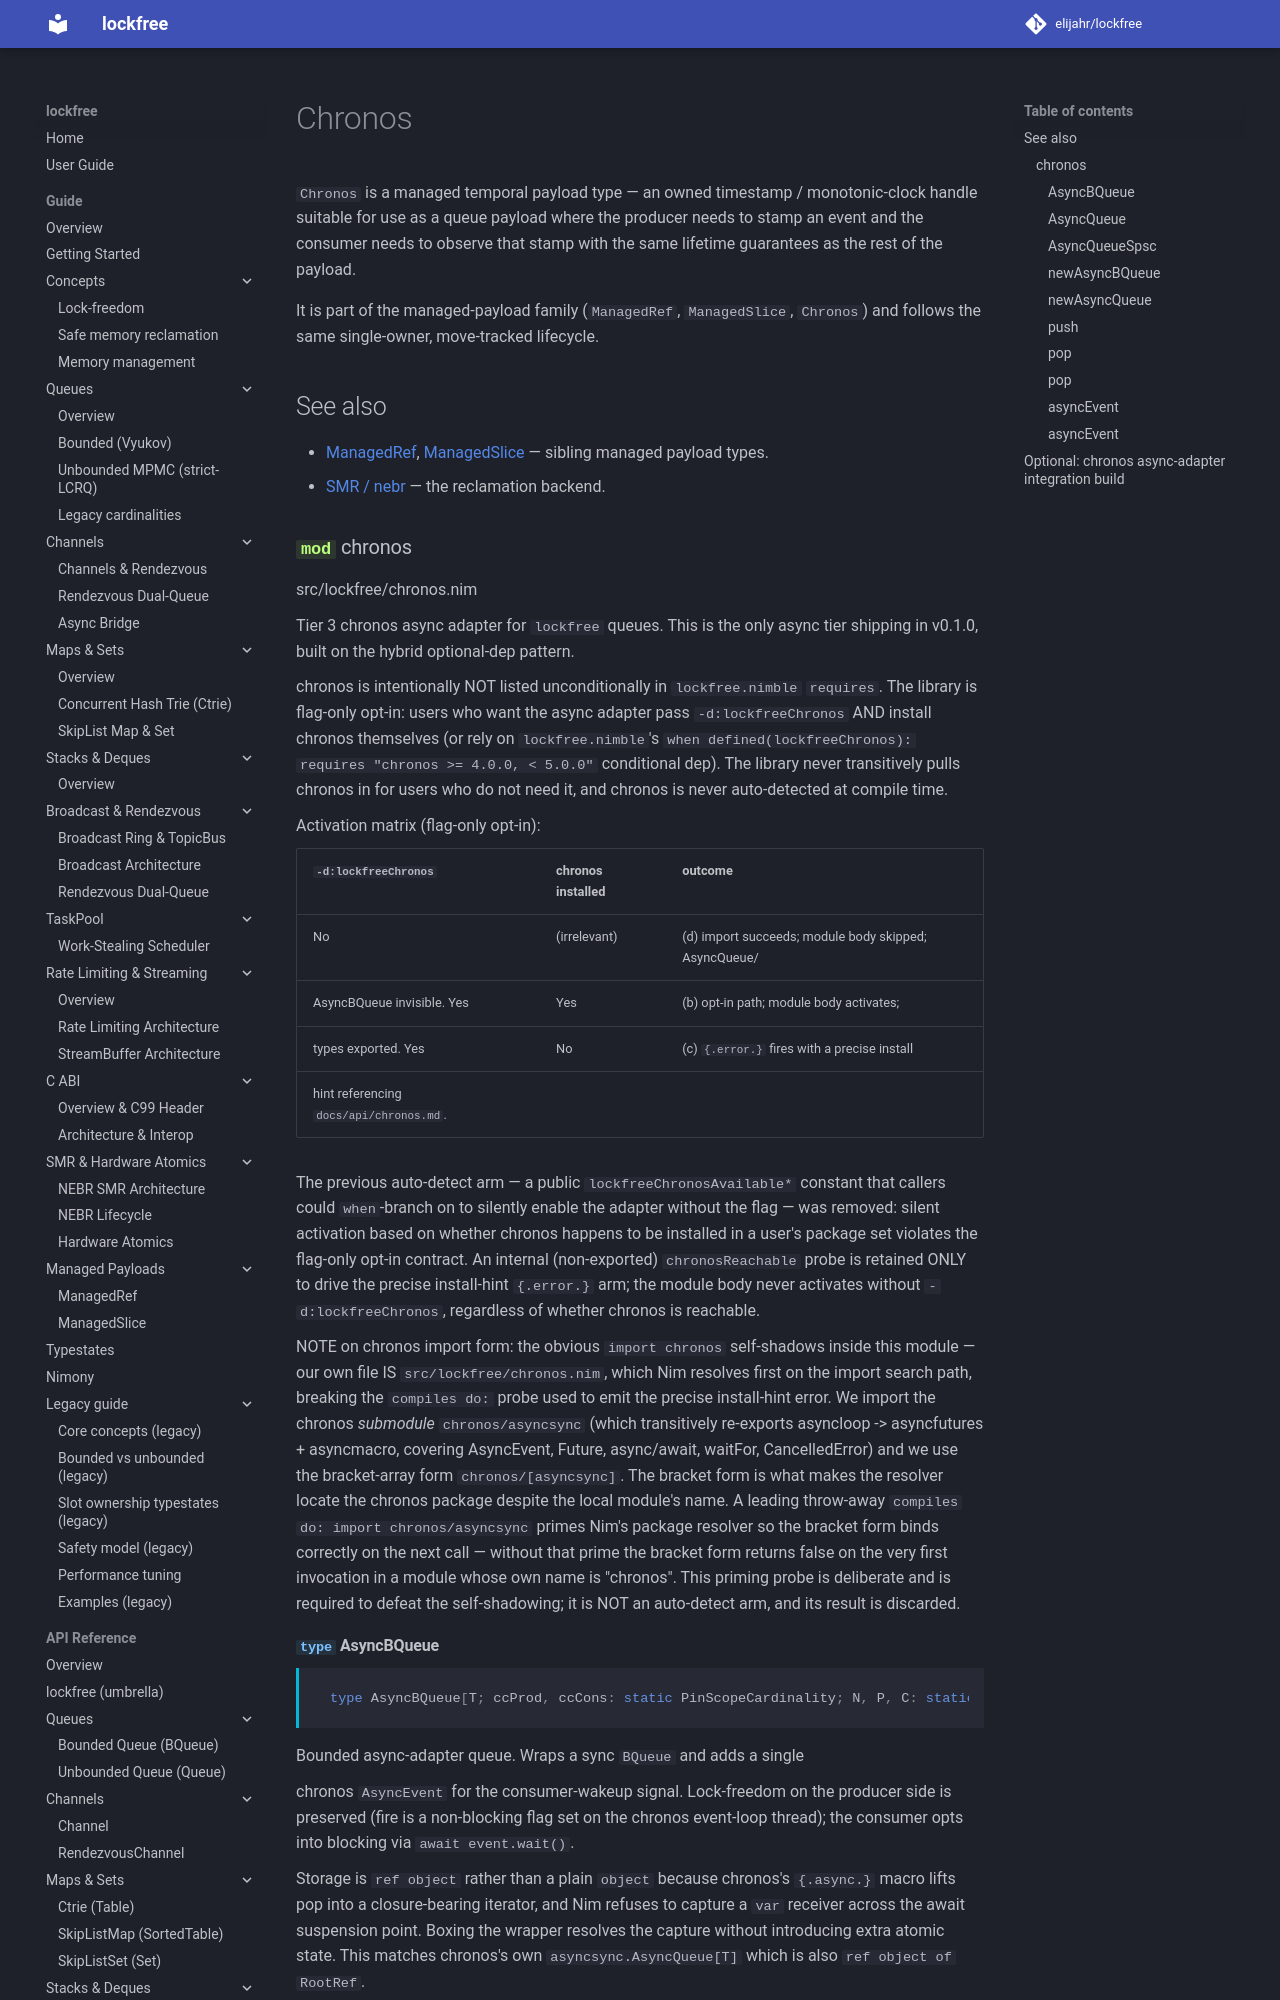

repository: elijahr/lockfree · page: 0.2.0/api/chronos/index.html · generator: mkdocs

# Chronos

`Chronos` is a managed temporal payload type — an owned timestamp /
monotonic-clock handle suitable for use as a queue payload where the
producer needs to stamp an event and the consumer needs to observe
that stamp with the same lifetime guarantees as the rest of the
payload.

It is part of the managed-payload family (`ManagedRef`,
`ManagedSlice`, `Chronos`) and follows the same single-owner,
move-tracked lifecycle.
